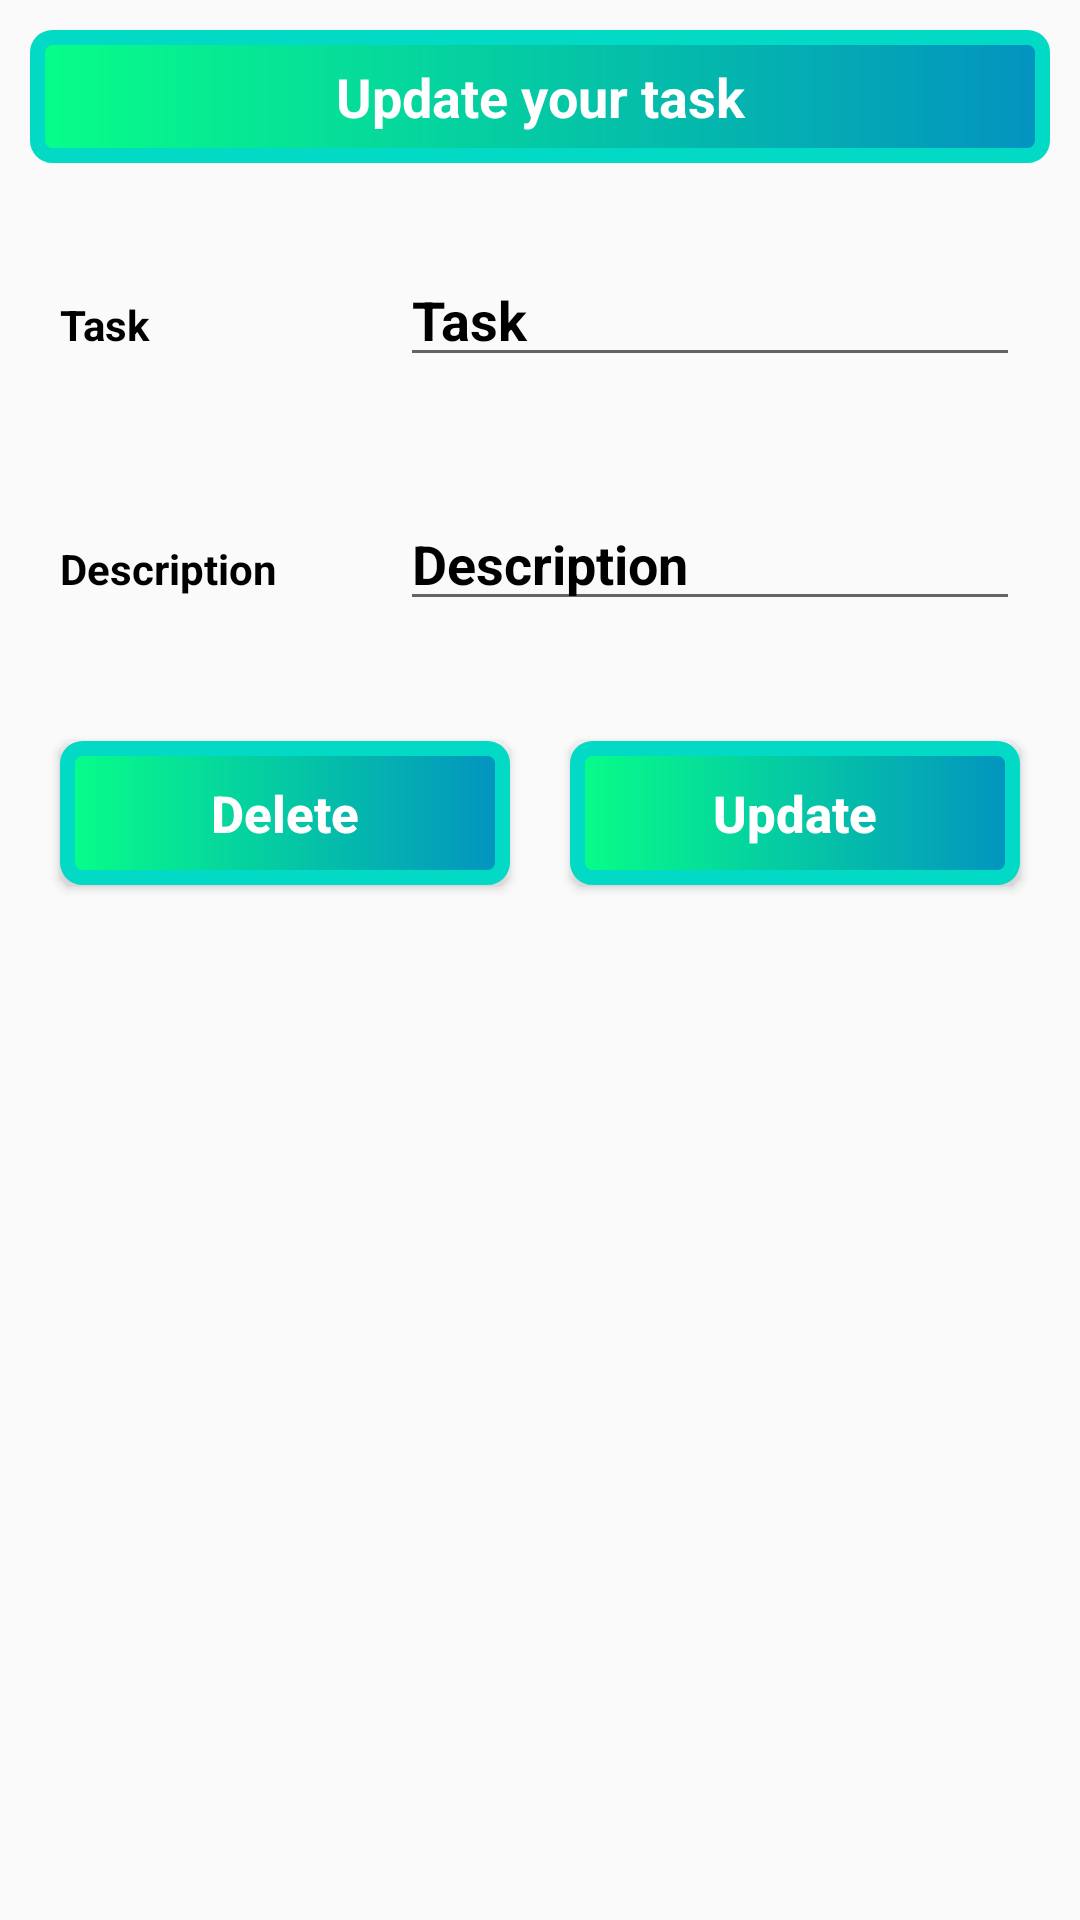

Layout XML and referenced resources for this Android screen:
<!-- AndroidManifest.xml: application theme Theme.AppCompat.DayNight.NoActionBar -->
<!-- res/layout/update_data.xml -->
<?xml version="1.0" encoding="utf-8"?>
<LinearLayout
    xmlns:android="http://schemas.android.com/apk/res/android"
    android:layout_width="match_parent"
    android:orientation="vertical"
    android:layout_height="match_parent">

    <TextView
        android:layout_width="match_parent"
        android:layout_height="wrap_content"
        android:layout_margin="10dp"
        android:text="Update your task"
        android:gravity="center"
        android:background="@drawable/btn_background_design"
        android:textColor="#fff"
        android:padding="10dp"
        android:textSize="18sp"
        android:textStyle="bold"/>

    <LinearLayout
        android:layout_width="match_parent"
        android:layout_height="wrap_content"
        android:layout_margin="10dp"
        android:orientation="horizontal">

        <RelativeLayout
            android:layout_width="0dp"
            android:layout_height="wrap_content"
            android:layout_weight="2">
            <TextView
                android:layout_width="match_parent"
                android:layout_height="wrap_content"
                android:text="Task"
                android:textStyle="bold"
                android:textColor="#000"
                android:layout_margin="10dp"/>
        </RelativeLayout>

        <RelativeLayout
            android:layout_width="0dp"
            android:layout_height="wrap_content"
            android:layout_weight="4">

            <EditText
                android:id="@+id/mEditTextTask"
                android:layout_width="match_parent"
                android:layout_height="wrap_content"
                android:layout_marginStart="10dp"
                android:layout_marginTop="10dp"
                android:layout_marginEnd="10dp"
                android:layout_marginBottom="10dp"
                android:hint="Task"
                android:textColor="#000"
                android:textColorHint="#000"
                android:textStyle="bold" />
        </RelativeLayout>
    </LinearLayout>

    <LinearLayout
        android:layout_width="match_parent"
        android:layout_height="wrap_content"
        android:layout_margin="10dp"
        android:orientation="horizontal">

        <RelativeLayout
            android:layout_width="0dp"
            android:layout_height="wrap_content"
            android:layout_weight="2">
            <TextView
                android:layout_width="match_parent"
                android:layout_height="wrap_content"
                android:text="Description"
                android:textStyle="bold"
                android:textColor="#000"
                android:layout_margin="10dp"/>
        </RelativeLayout>

        <RelativeLayout
            android:layout_width="0dp"
            android:layout_height="wrap_content"
            android:layout_weight="4">
            <EditText
                android:id="@+id/mEditTextDescription"
                android:layout_width="match_parent"
                android:layout_height="wrap_content"
                android:hint="Description"
                android:textStyle="bold"
                android:textColor="#000"
                android:textColorHint="#000"
                android:layout_margin="10dp"/>
        </RelativeLayout>
    </LinearLayout>

    <LinearLayout
        android:layout_width="match_parent"
        android:layout_height="wrap_content"
        android:layout_margin="10dp"
        android:orientation="horizontal">

        <RelativeLayout
            android:layout_width="0dp"
            android:layout_height="wrap_content"
            android:layout_weight="2">

            <Button
                android:id="@+id/btnDelete"
                android:layout_width="match_parent"
                android:layout_height="wrap_content"
                android:layout_marginStart="10dp"
                android:layout_marginTop="10dp"
                android:layout_marginEnd="10dp"
                android:layout_marginBottom="10dp"
                android:background="@drawable/btn_background_design"
                android:text="Delete"
                android:textAllCaps="false"
                android:textColor="#fff"
                android:textSize="17sp"
                android:textStyle="bold" />
        </RelativeLayout>

        <RelativeLayout
            android:layout_width="0dp"
            android:layout_height="wrap_content"
            android:layout_weight="2">

            <Button
                android:id="@+id/btnUpdate"
                android:layout_width="match_parent"
                android:layout_height="wrap_content"
                android:layout_marginStart="10dp"
                android:layout_marginTop="10dp"
                android:layout_marginEnd="10dp"
                android:layout_marginBottom="10dp"
                android:background="@drawable/btn_background_design"
                android:text="Update"
                android:textAllCaps="false"
                android:textColor="#fff"
                android:textSize="17sp"
                android:textStyle="bold" />
        </RelativeLayout>
    </LinearLayout>
</LinearLayout>
<!-- resources referenced by this layout -->
<resources>
  <!-- drawable btn_background_design (drawable) -->
  <?xml version="1.0" encoding="utf-8"?>
  <shape xmlns:android="http://schemas.android.com/apk/res/android">
      <stroke
          android:width="5dp"
          android:color="@color/teal_200"
          />
      <corners
          android:radius="5dp"
          />
      <gradient
          android:endColor="#0393C0"
          android:startColor="#07FE88"/>
  </shape>
  <!-- not gathered from this repository: default colours our renderer supplied (Android Studio template values) -->
  <color name="teal_200">#FF03DAC5</color>
</resources>
